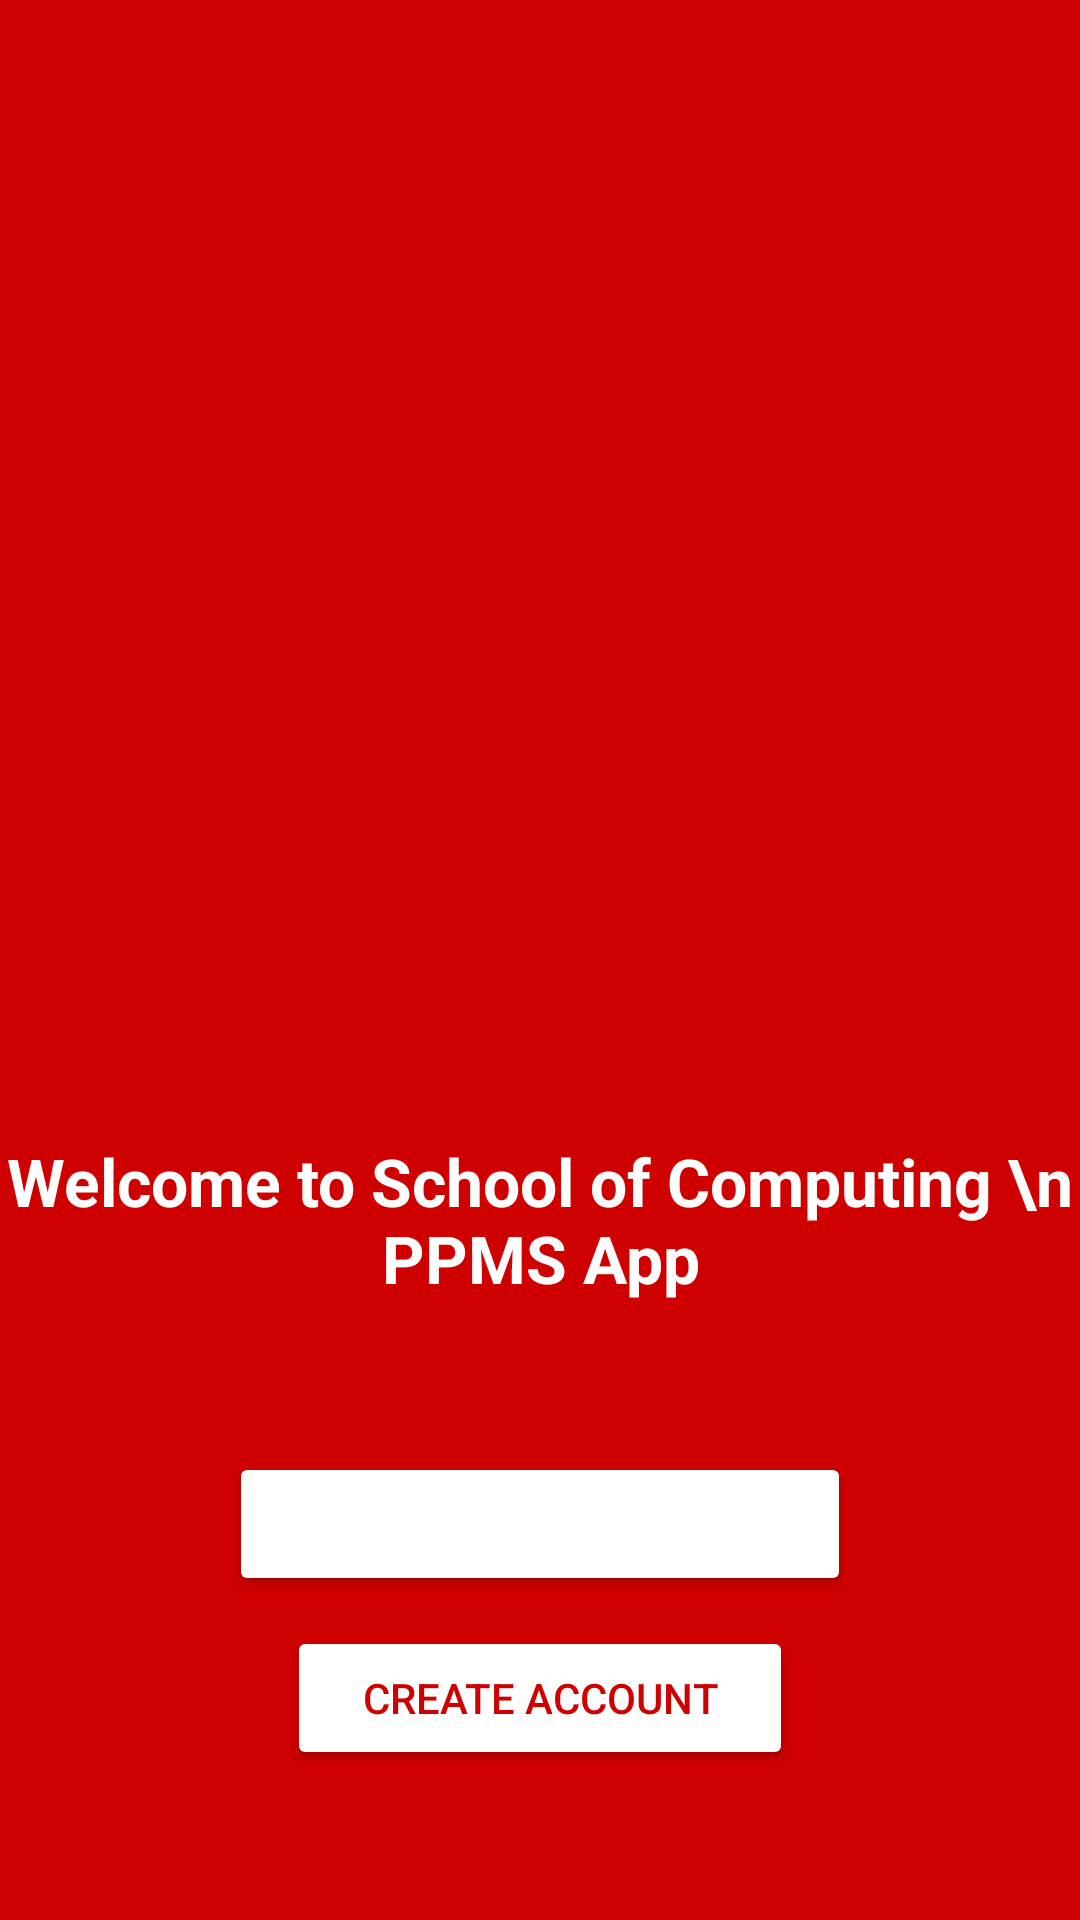

Write the Android layout XML for this screen, with the resource values it uses.
<!-- AndroidManifest.xml: application theme AppTheme -->
<!-- res/layout/activity_start.xml -->
<?xml version="1.0" encoding="utf-8"?>
<RelativeLayout xmlns:android="http://schemas.android.com/apk/res/android"
    xmlns:app="http://schemas.android.com/apk/res-auto"
    xmlns:tools="http://schemas.android.com/tools"
    android:layout_width="match_parent"
    android:layout_height="match_parent"
    android:background="@color/colorPrimary"
    tools:context=".StartActivity">

    <TextView
        android:id="@+id/textView"
        android:layout_width="wrap_content"
        android:layout_height="wrap_content"
        android:layout_above="@+id/start_login_btn"
        android:layout_centerHorizontal="true"
        android:layout_marginBottom="50dp"
        android:text="Welcome to School of Computing \n PPMS App"
        android:textAlignment="center"
        android:textColor="@android:color/white"
        android:textSize="22sp"
        android:textStyle="bold" />

    <Button
        android:id="@+id/start_reg_btn"
        android:layout_width="wrap_content"
        android:layout_height="wrap_content"
        android:layout_alignParentBottom="true"
        android:layout_centerHorizontal="true"
        android:layout_marginBottom="50dp"
        android:backgroundTint="@android:color/white"
        android:paddingLeft="25dp"
        android:paddingRight="25dp"
        android:text="@string/need_a_new_account"
        android:textColor="@color/colorPrimary" />

    <Button
        android:id="@+id/start_login_btn"
        android:layout_width="wrap_content"
        android:layout_height="wrap_content"
        android:layout_above="@+id/start_reg_btn"
        android:layout_centerHorizontal="true"
        android:layout_marginBottom="10dp"
        android:backgroundTint="@color/colorAccent"
        android:paddingLeft="20dp"
        android:paddingRight="20dp"
        android:text="ALREADY HAVE ACCOUNT"
        android:textColor="@android:color/white" />
</RelativeLayout>
<!-- resources referenced by this layout -->
<resources>
  <color name="colorAccent">#ffffff</color>
  <color name="colorPrimary">#CE0000</color>
  <string name="need_a_new_account">CREATE ACCOUNT</string>
  <style name="AppTheme" parent="Theme.AppCompat.Light.NoActionBar">
          
          <item name="colorPrimary">@color/colorPrimary</item>
          <item name="colorPrimaryDark">@color/colorPrimaryDark</item>
          <item name="colorAccent">@color/colorAccent</item>
      </style>
  <color name="colorPrimaryDark">#CE0000</color>
</resources>
